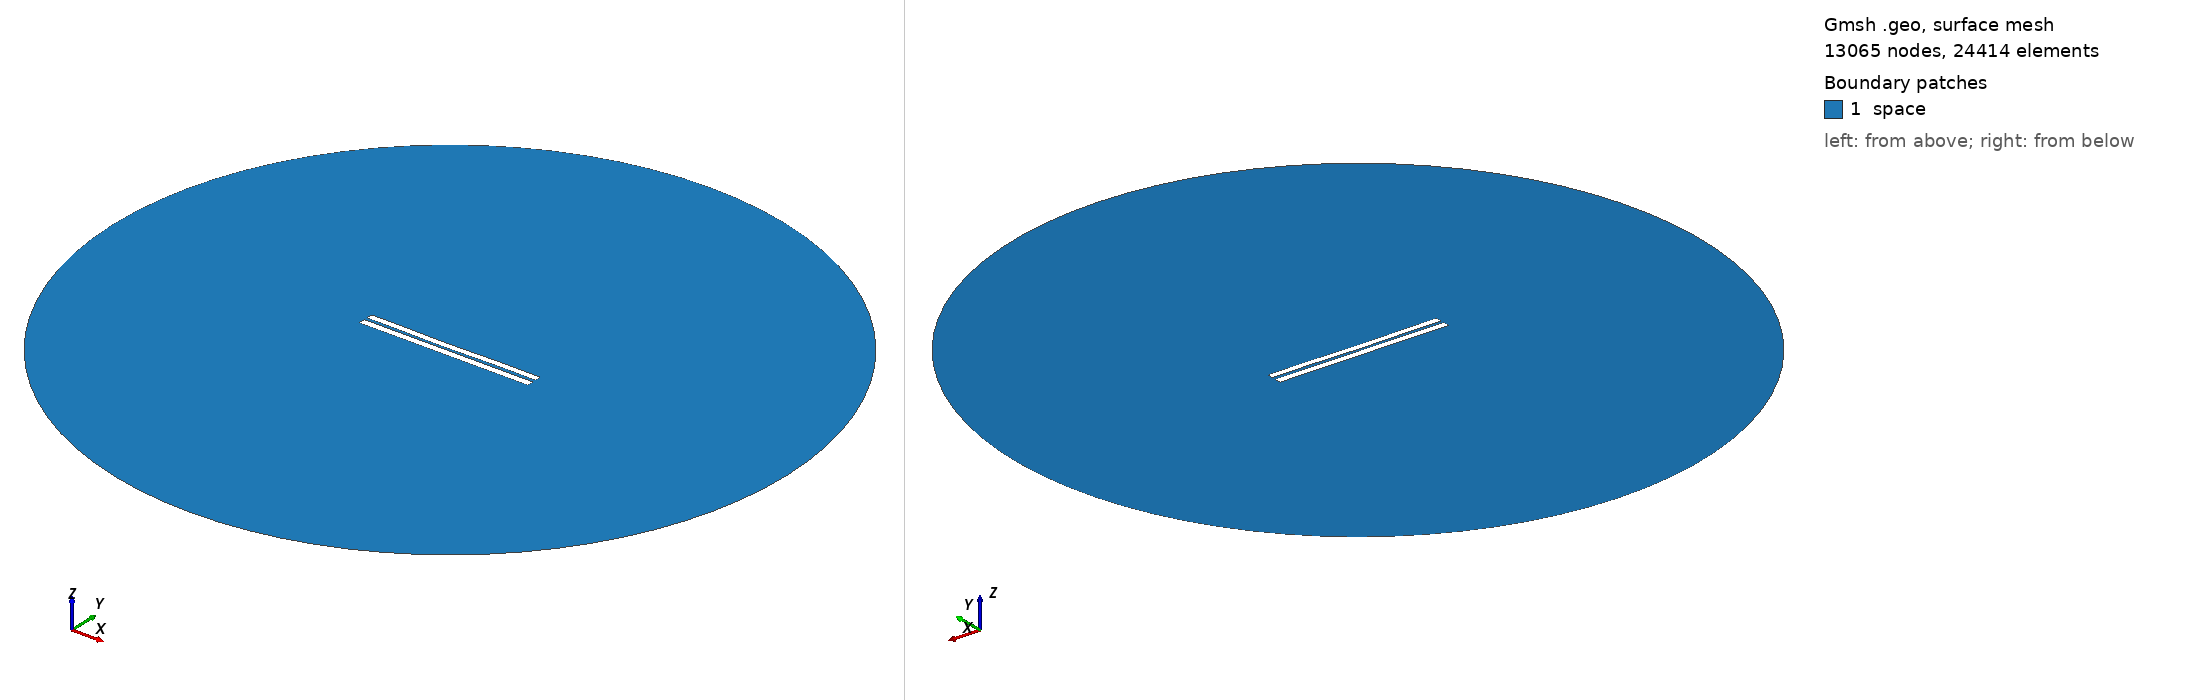

Gmsh geometry script, surface-meshed: 13065 nodes, 24414 surface elements. Boundary patches (legend numbers): 1 space. Left view from above one corner, right view from below the opposite corner. Legend entries are the model's physical surfaces. The drawing asked Gmsh for element sizes between 1% and 20% of the model's largest extent; the script's own settings can give other sizes.

=== 4009.geo (drawn) ===
//---------------------------------------
// Geometry kernel
//---------------------------------------

SetFactory("OpenCASCADE");



//---------------------------------------
// Parameters of the geometry
//---------------------------------------

// Overetch of the upper plate
overetch = 0.125;

// Distance between the plates
distance = 1.75;

// Discretization over the x axis (for the deformation)
nx = 50; 

// Length of the plate
L = 100 - overetch; 

// Number of modes
n = 4; 

// 1st mode coefficient
coeff(1) = 0.0;
beta(1) = 0.596864 * 3.1415926535 / L;

// 2nd mode coefficient
coeff(2) = -0.15;
beta(2) = 1.49418 * 3.1415926535 / L;

// 3rd mode coefficient
coeff(3) = -0.075;
beta(3) = 2.50025 * 3.1415926535 / L;

// 4th mode coefficient
coeff(4) = 0.07499999999999998;
beta(4) = 3.49999 * 3.1415926535 / L;



//---------------------------------------
// Upper plate (deformed rectangle)
//---------------------------------------

// Coordiantes of the upper plate
xmin = -50;
xmax = 50 - overetch;

// Height of the upper plate
yheight = 4 - 2 * overetch;

// Indexes of the points
UpperID[] = {};
LowerID[] = {};
LeftID[] = {};
RightID[] = {};

// Point index
p = 1;

// Horizontal edges
For i In {1:nx}
    x = xmin + (i-1)*(xmax - xmin)/(nx-1);

    y_bottom = distance / 2 + overetch;
    For j In {1:n}
        C = (Cosh(beta(j)*L) + Cos(beta(j)*L)) / (Sinh(beta(j)*L) + Sin(beta(j)*L));
        y_bottom  = y_bottom + coeff(j) * (Cosh(beta(j)*(x+50)) - Cos(beta(j)*(x+50)) - C * (Sinh(beta(j)*(x+50)) - Sin(beta(j)*(x+50))));
    EndFor

    y_top = y_bottom + yheight;

    Point(p) = {x, y_top, 0, 1.0};
    UpperID[i] = p;
    p = p + 1;

    Point(p) = {x, y_bottom, 0, 1.0};
    LowerID[i] = p;
    p = p + 1;
EndFor

// Create point lists
UpperPts[] = {}; LowerPts[] = {};
For i In {1:nx}
  UpperPts[] += {UpperID[i]};
  LowerPts[] += {LowerID[i]};
EndFor

// Build splines
Spline(1) = {UpperPts[]};
Spline(2) = {LowerPts[]};
Line(3) = {LowerPts[nx-1], UpperPts[nx-1]};
Line(4) = {LowerPts[0], UpperPts[0]};

// Build the plane surface
Curve Loop(1) = {2, 3, -1, -4};
Plane Surface(1) = {1};



//---------------------------------------
// Lower plate (rectangle)
//---------------------------------------

// Vertices
Point(1001) = {-50, -1, 0, 1.0};
Point(1002) = { 50, -1, 0, 1.0};
Point(1003) = { 50,  -5, 0, 1.0};
Point(1004) = {-50,  -5, 0, 1.0};

// Edges
Line(5) = {1001, 1002};
Line(6) = {1002, 1003};
Line(7) = {1003, 1004};
Line(8) = {1004, 1001};

// Plane surface
Line Loop(2) = {5, 6, 7, 8};
Plane Surface(2) = {2}; 



//---------------------------------------
// Outer (fictious) boundary
//---------------------------------------

// Points
Point(1005) = {0, 0, 0};       // Center
Point(1006) = {200, 0, 0};     // Start point
Point(1007) = {0, 200, 0};     // 90 degrees
Point(1008) = {-200, 0, 0};    // 180 degrees
Point(1009) = {0, -200, 0};    // 270 degrees

// Circle arcs (each needs start, center, end)
Circle(9) = {1006, 1005, 1007};
Circle(10) = {1007, 1005, 1008};
Circle(11) = {1008, 1005, 1009};
Circle(12) = {1009, 1005, 1006};

// Plane surface for the entire domain
Curve Loop(3) = {9, 10, 11, 12};
Surface(3) = {3};

// Subtract the plates from the whole domain to obtain the actual domain where we want to solve the equations
BooleanDifference{ Surface{3}; Delete; }{ Surface{1}; Surface{2}; Delete; }




//---------------------------------------
// Transfinite Lines/Curves
//---------------------------------------

// Set the number of points on the boundaries
r = 7;

// Plates
Transfinite Curve {1, 2} = 50*r Using Progression 1;
Transfinite Curve {3, 4} = 2*r Using Progression 1;
Transfinite Line {5, 7} = 50*r Using Progression 1;
Transfinite Line {6, 8} = 2*r Using Progression 1;

// Outer boundary
Transfinite Line {9, 10, 11, 12} = 20 Using Progression 1;



//---------------------------------------
// Physical groups
//---------------------------------------                

// Physical curves (boundaries)
Physical Line("force_segment", 10) = {2};
Physical Line("upper_plate", 11) = {1, 3, 4};
Physical Line("lower_plate", 12) = {5, 6, 7, 8};
Physical Line("boundary", 20) = {9, 10, 11, 12};

// Physical Surfaces
Physical Surface("space", 30) = {3};



//---------------------------------------
// 6. Generate the Mesh
//---------------------------------------

// 2D mesh generation
Mesh 2;
